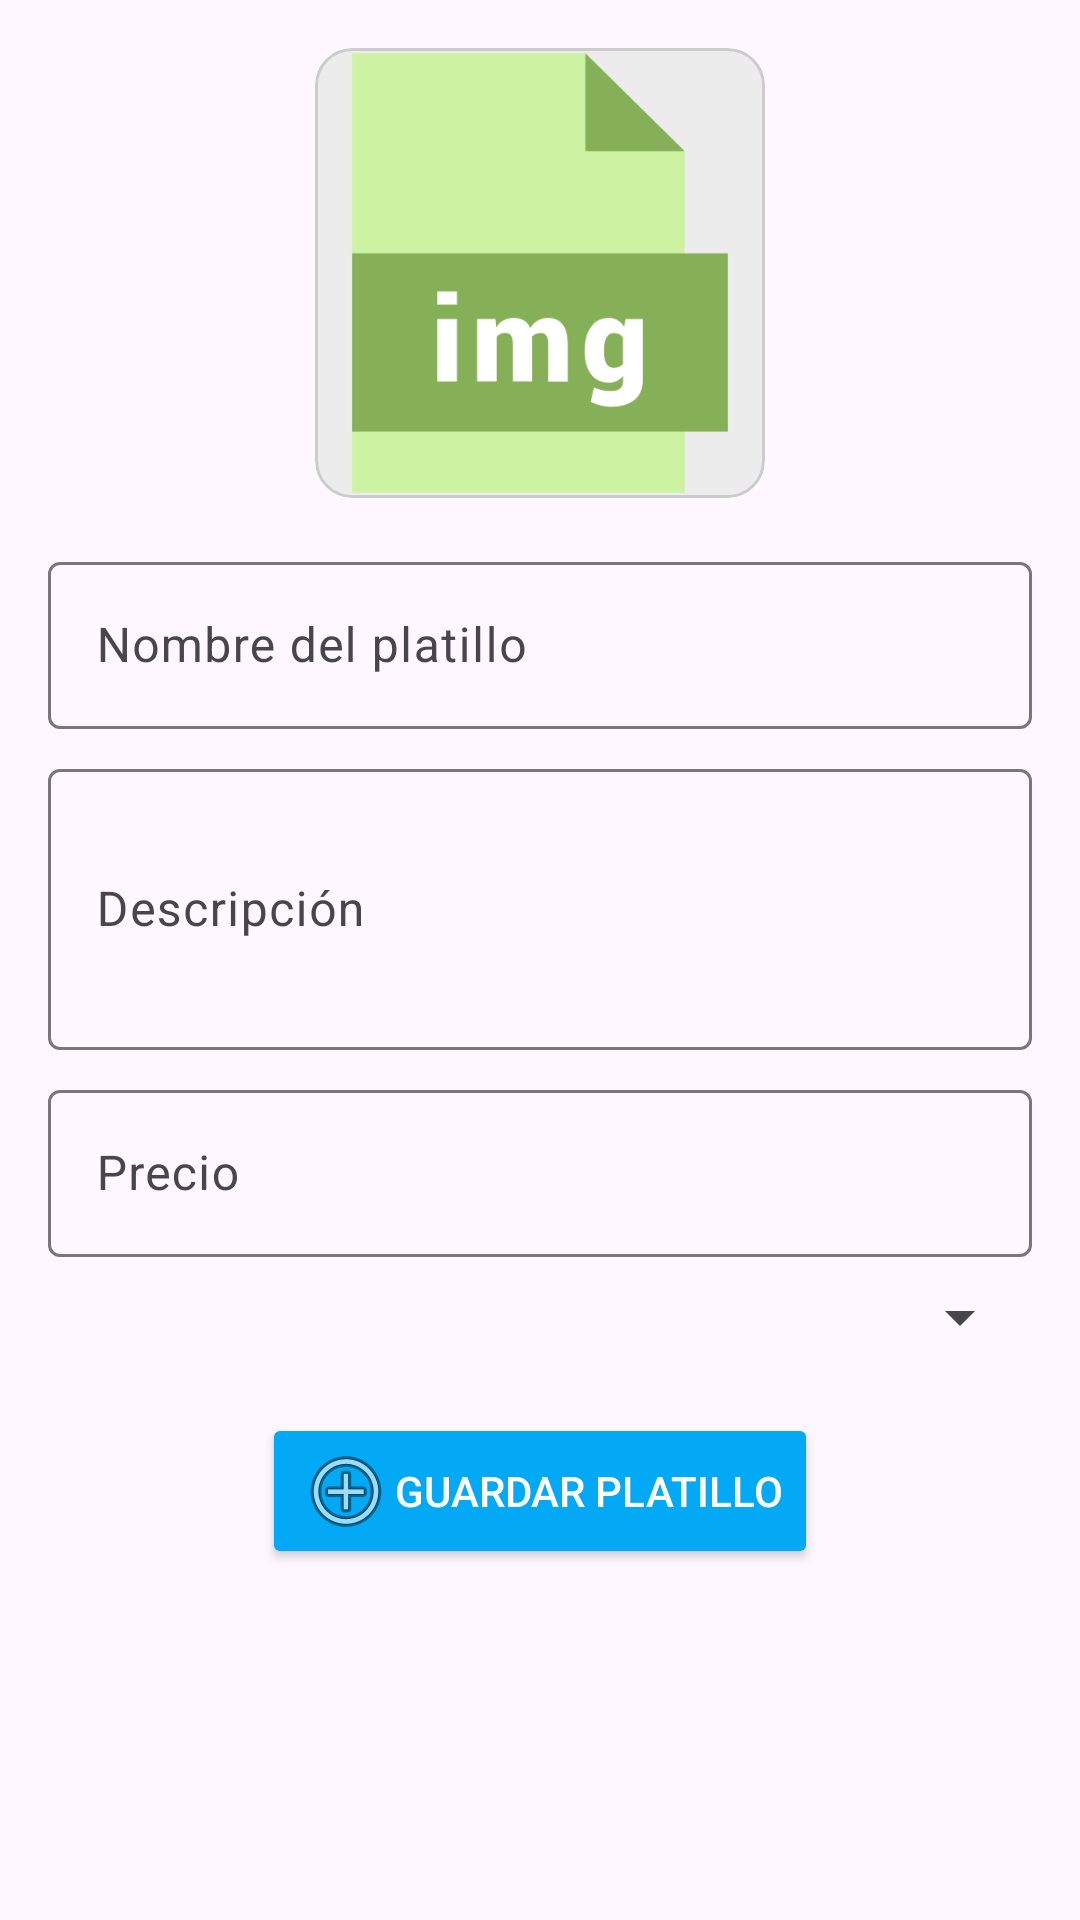

Android layout source for this screen:
<!-- AndroidManifest.xml: application theme Theme.SazónExpressStaff -->
<!-- res/layout/activity_nuevo_platillo.xml -->
<?xml version="1.0" encoding="utf-8"?>
<ScrollView xmlns:android="http://schemas.android.com/apk/res/android"
    xmlns:app="http://schemas.android.com/apk/res-auto"
    xmlns:tools="http://schemas.android.com/tools"
    android:layout_width="match_parent"
    android:layout_height="match_parent"
    android:padding="16dp">

    <LinearLayout
        android:layout_width="match_parent"
        android:layout_height="wrap_content"
        android:orientation="vertical">
        <ImageView
            android:id="@+id/imgPlatillo"
            android:layout_width="150dp"
            android:layout_height="150dp"
            android:layout_gravity="center"
            android:scaleType="centerCrop"
            android:src="@drawable/placeholder_platillo"
            android:background="@drawable/bg_imagen_placeholder"
            android:contentDescription="Imagen del platillo"
            android:clipToOutline="true" />

        <com.google.android.material.textfield.TextInputLayout
            android:layout_width="match_parent"
            android:layout_height="wrap_content"
            android:layout_marginTop="16dp">

            <com.google.android.material.textfield.TextInputEditText
                android:id="@+id/etNombre"
                android:layout_width="match_parent"
                android:layout_height="wrap_content"
                android:hint="Nombre del platillo" />
        </com.google.android.material.textfield.TextInputLayout>

        <com.google.android.material.textfield.TextInputLayout
            android:layout_width="match_parent"
            android:layout_height="wrap_content"
            android:layout_marginTop="8dp">

            <com.google.android.material.textfield.TextInputEditText
                android:id="@+id/etDescripcion"
                android:layout_width="match_parent"
                android:layout_height="wrap_content"
                android:hint="Descripción"
                android:inputType="textMultiLine"
                android:minLines="3"/>
        </com.google.android.material.textfield.TextInputLayout>

        <com.google.android.material.textfield.TextInputLayout
            android:layout_width="match_parent"
            android:layout_height="wrap_content"
            android:layout_marginTop="8dp">

            <com.google.android.material.textfield.TextInputEditText
                android:id="@+id/etPrecio"
                android:layout_width="match_parent"
                android:layout_height="wrap_content"
                android:hint="Precio"
                android:inputType="numberDecimal"/>
        </com.google.android.material.textfield.TextInputLayout>

        <com.google.android.material.textfield.TextInputLayout
            android:layout_width="match_parent"
            android:layout_height="wrap_content"
            android:layout_marginTop="8dp">

            <Spinner
                android:id="@+id/spCategoria"
                android:layout_width="match_parent"
                android:layout_height="wrap_content"/>
        </com.google.android.material.textfield.TextInputLayout>

        <Button
            android:id="@+id/btnGuardar"
            style="@style/button_primario"
            android:layout_width="wrap_content"
            android:layout_height="wrap_content"
            android:layout_gravity="center"
            android:layout_marginTop="20dp"
            android:drawableLeft="@android:drawable/ic_menu_add"
            android:text="Guardar Platillo"/>
    </LinearLayout>
</ScrollView>
<!-- resources referenced by this layout -->
<resources>
  <!-- drawable bg_imagen_placeholder (drawable) -->
  <?xml version="1.0" encoding="utf-8"?>
  <shape xmlns:android="http://schemas.android.com/apk/res/android" android:shape="rectangle">
      <solid android:color="#ECECEC" />
      <corners android:radius="12dp" />
      <stroke
          android:width="1dp"
          android:color="#CCCCCC" />
      <size android:height="185dp" android:width="185dp"/>
  </shape>
  <!-- drawable placeholder_platillo: png bitmap (drawable, 8828 bytes) -->
  <style name="button_primario">
          <item name="backgroundTint">@color/blue</item>
          <item name="android:textColor">@color/white</item>
      </style>
  <style name="Theme.SazónExpressStaff" parent="Base.Theme.SazónExpressStaff" />
  <color name="blue">#03A9F4</color>
  <color name="white">#FFFFFFFF</color>
  <style name="Base.Theme.SazónExpressStaff" parent="Theme.Material3.DayNight.NoActionBar">
          
          
      </style>
</resources>
